Dataset: Dataset (GitHub, Mukilan-s18/Defect-Detection). Classes: bottom, side, top.

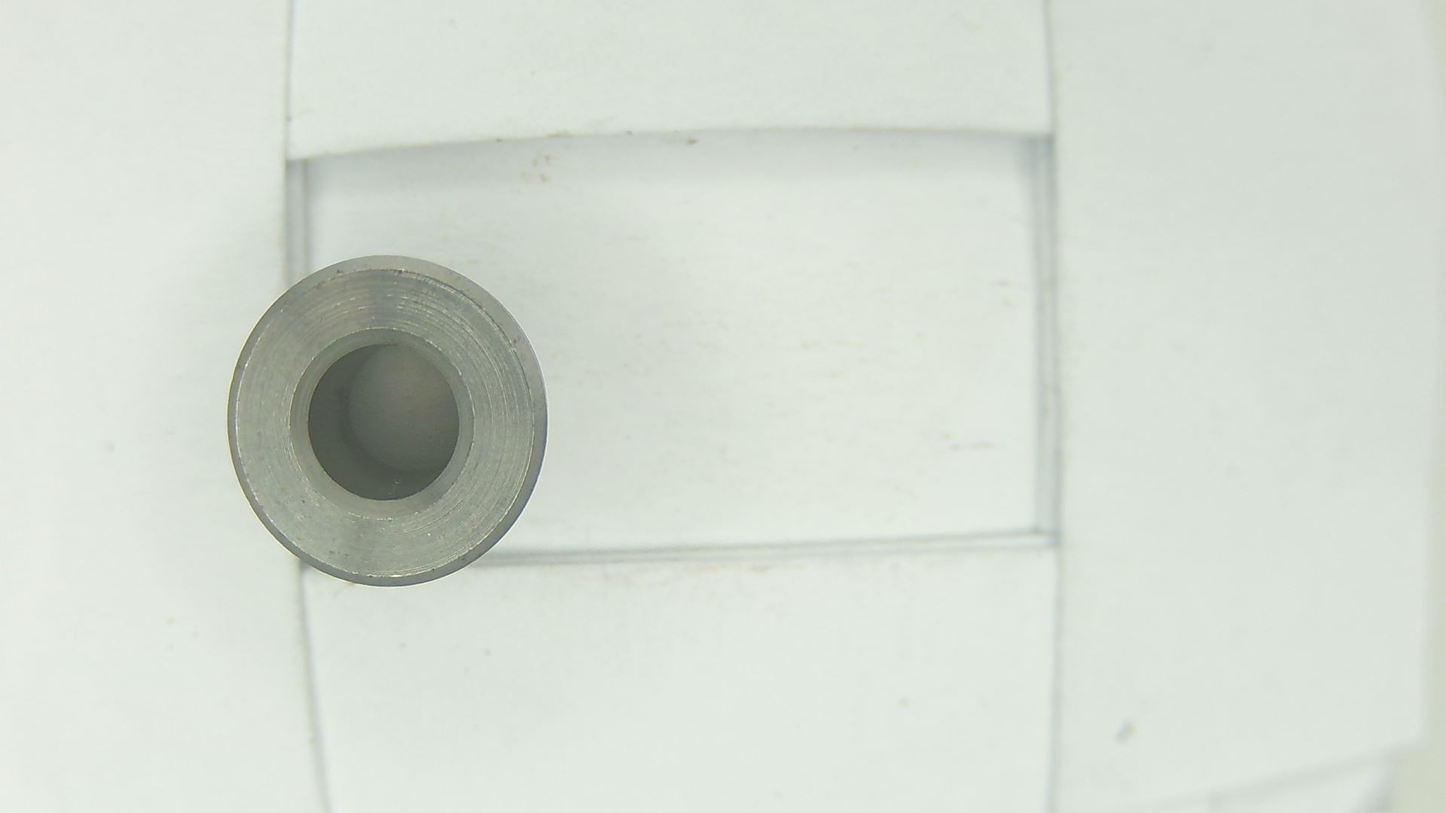
Label: top

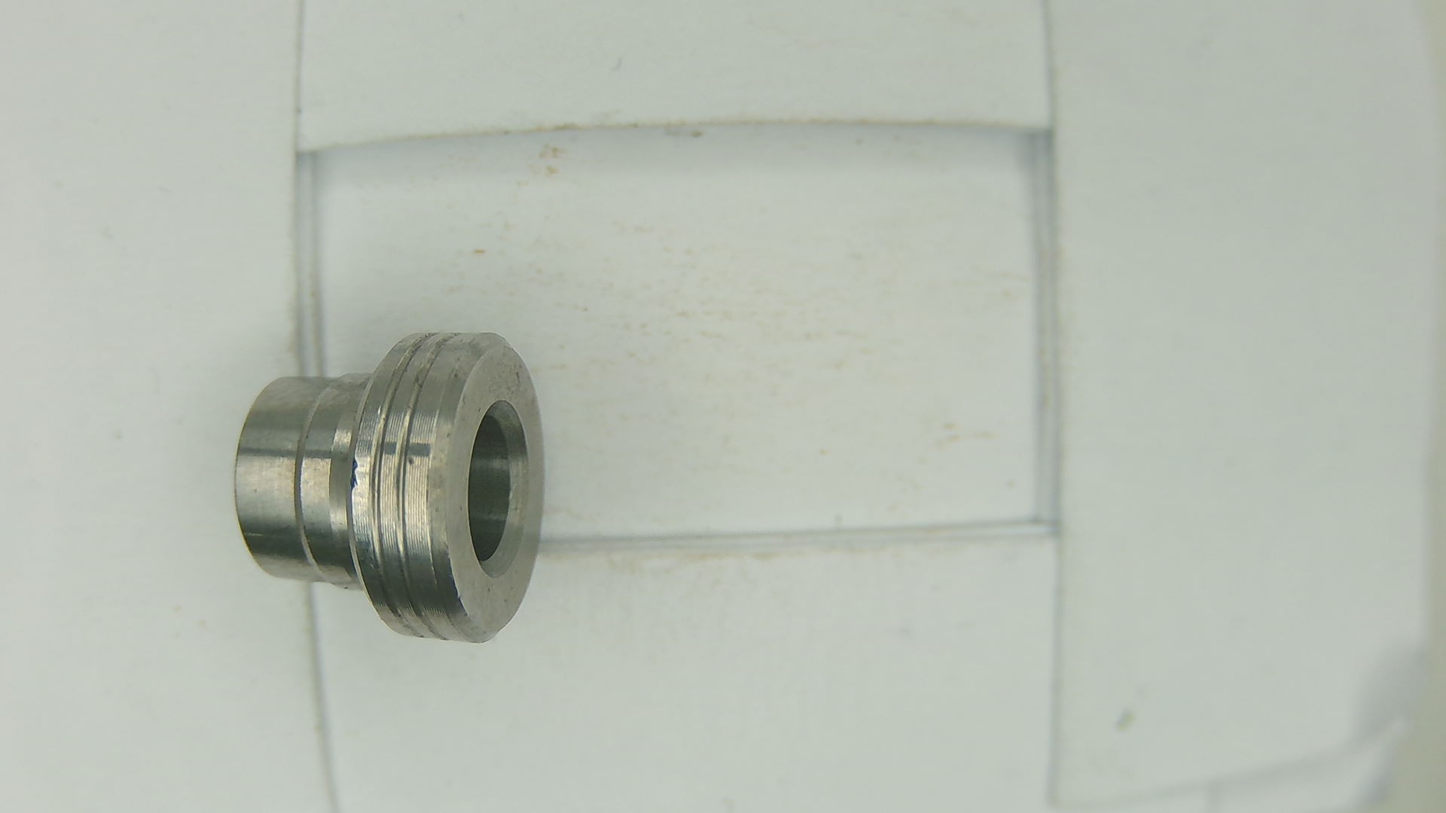
Label: side

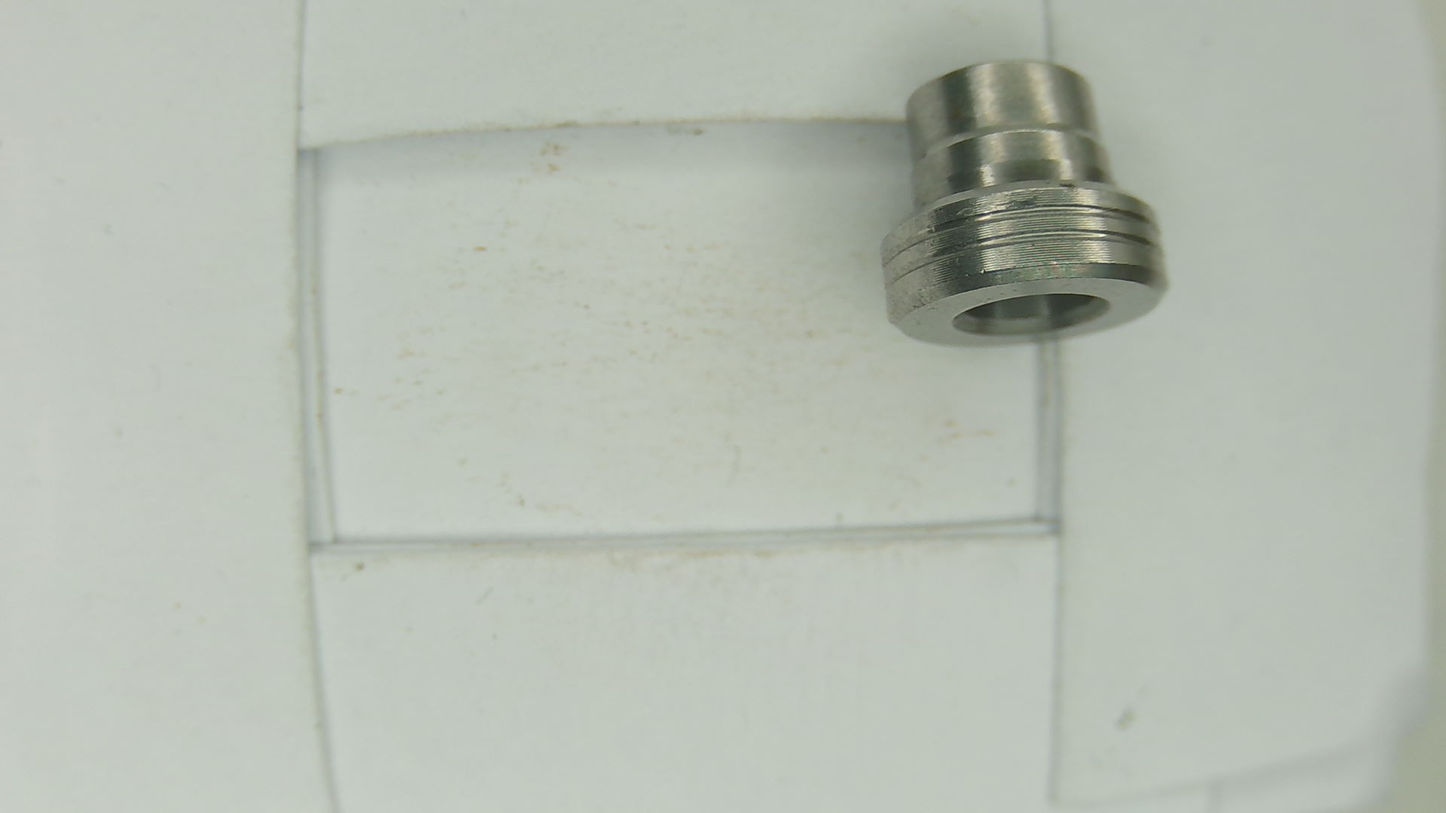
Label: side

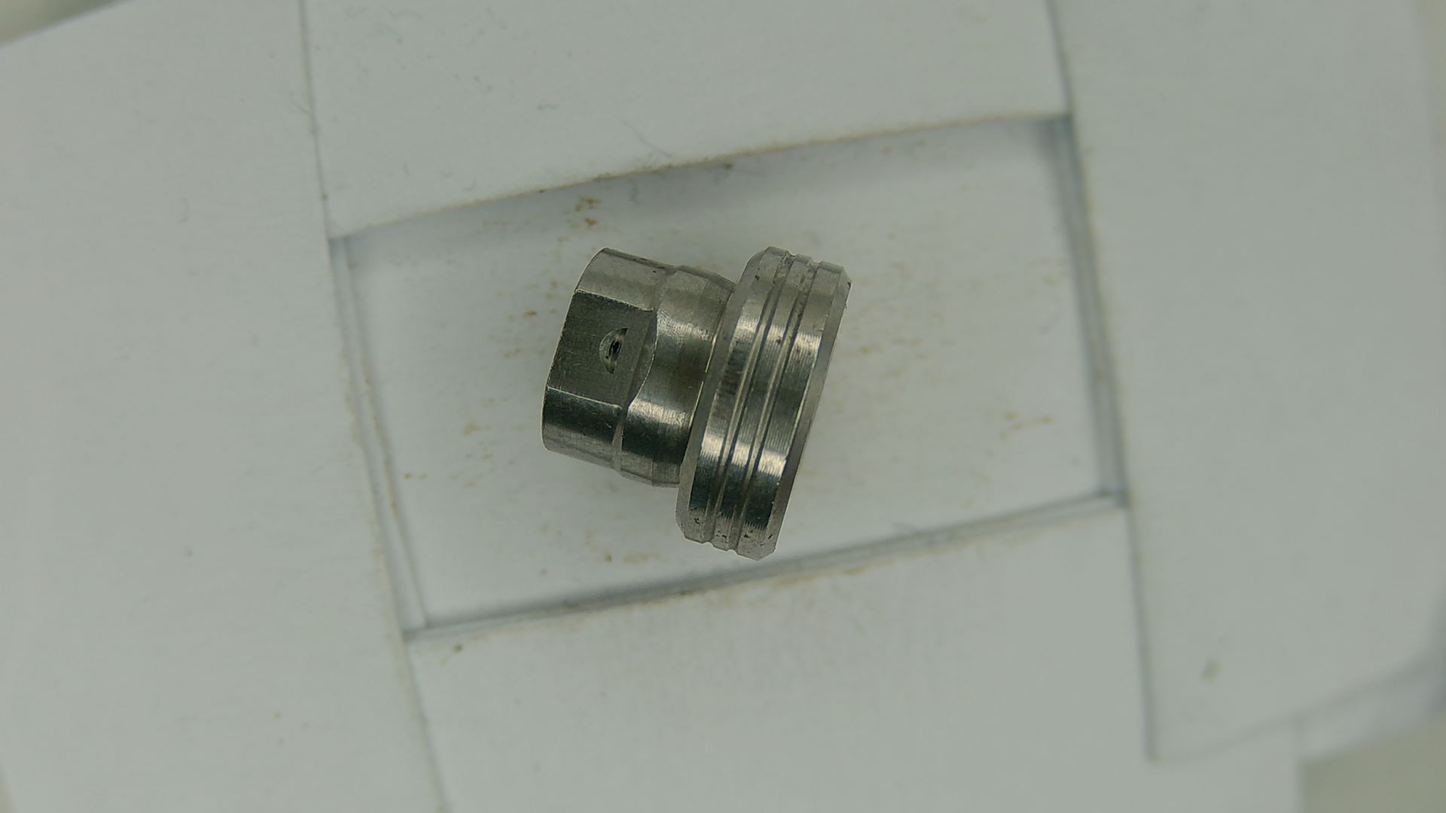
Label: side

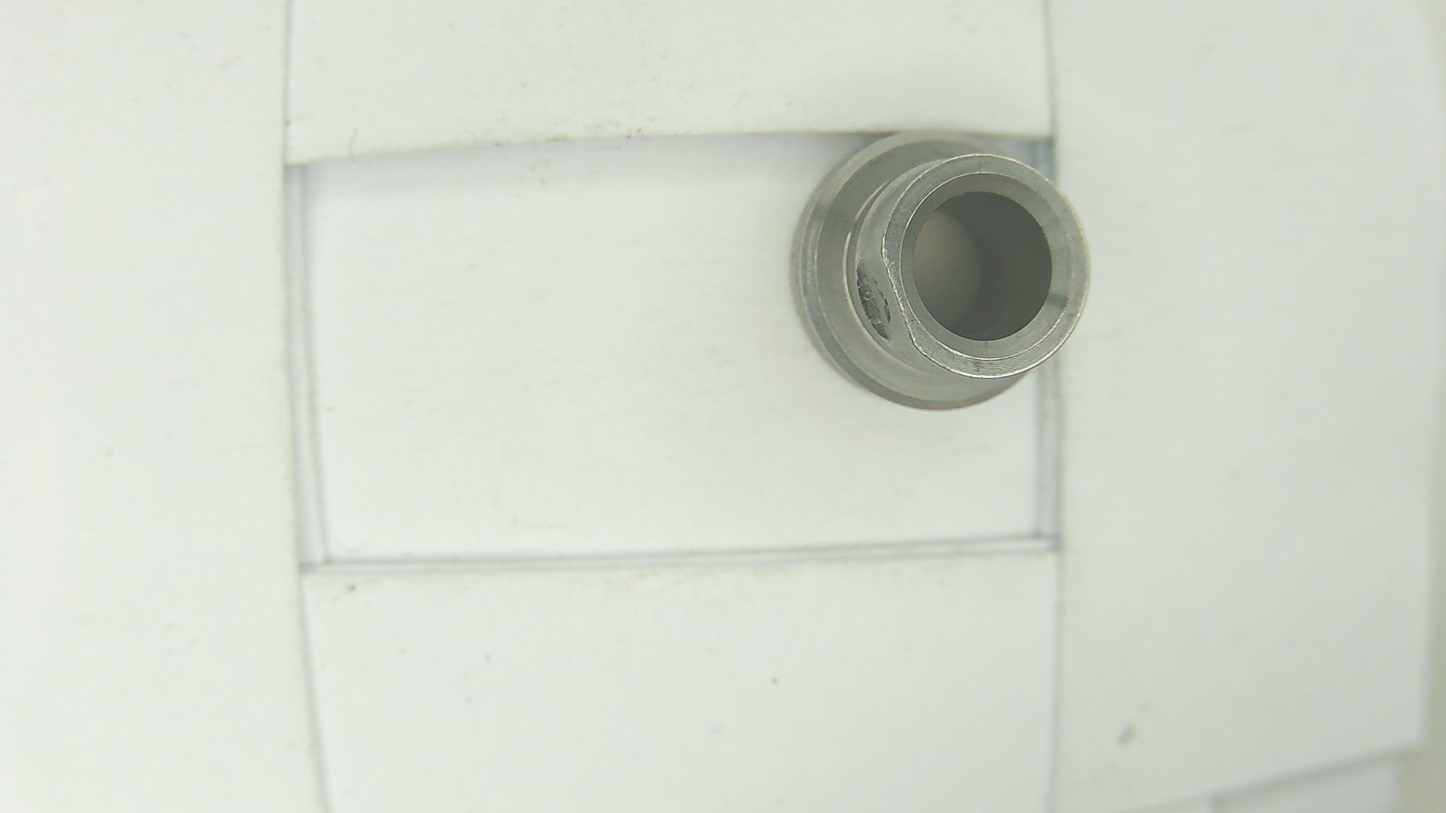
Label: bottom

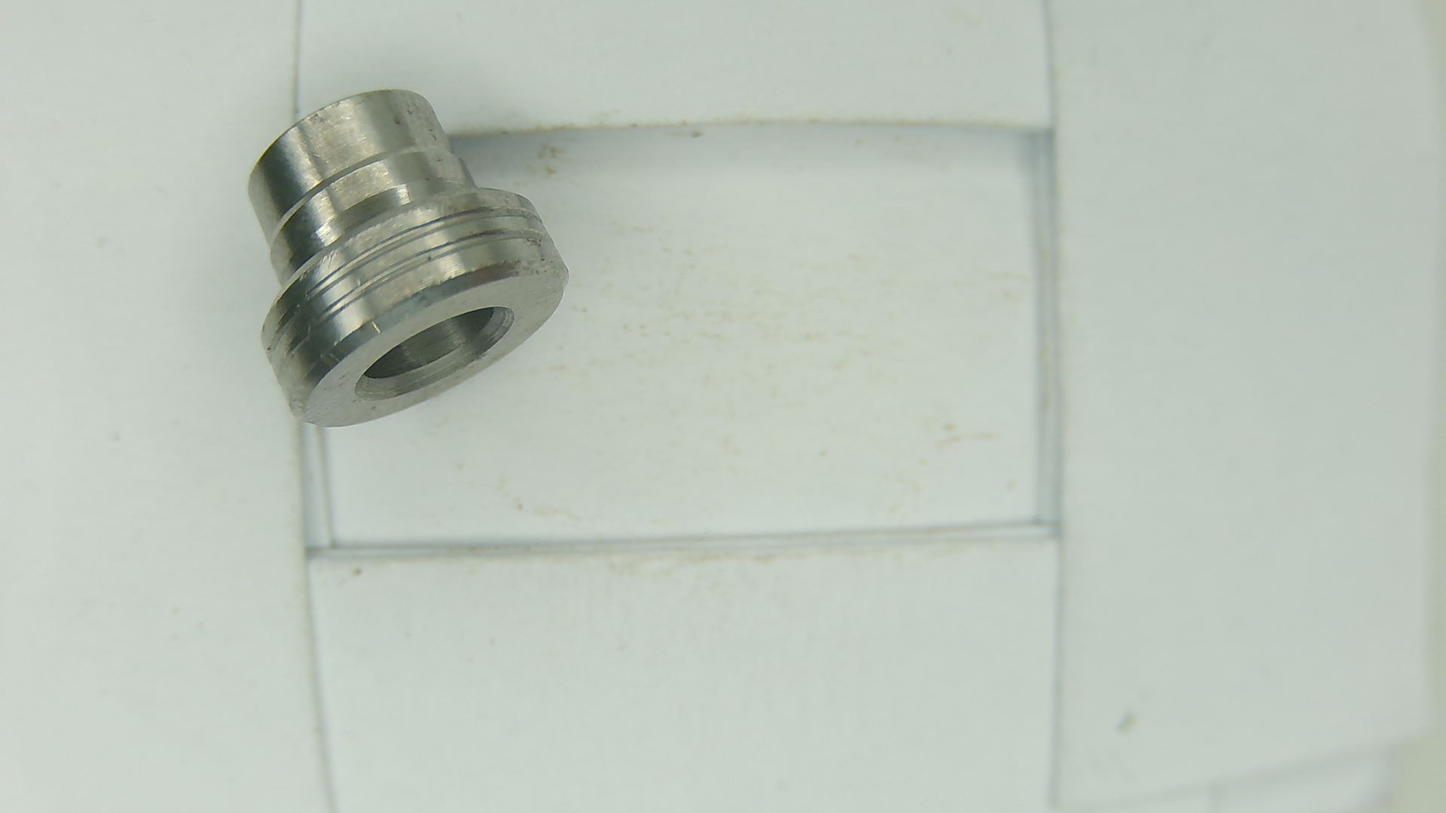
Label: side
